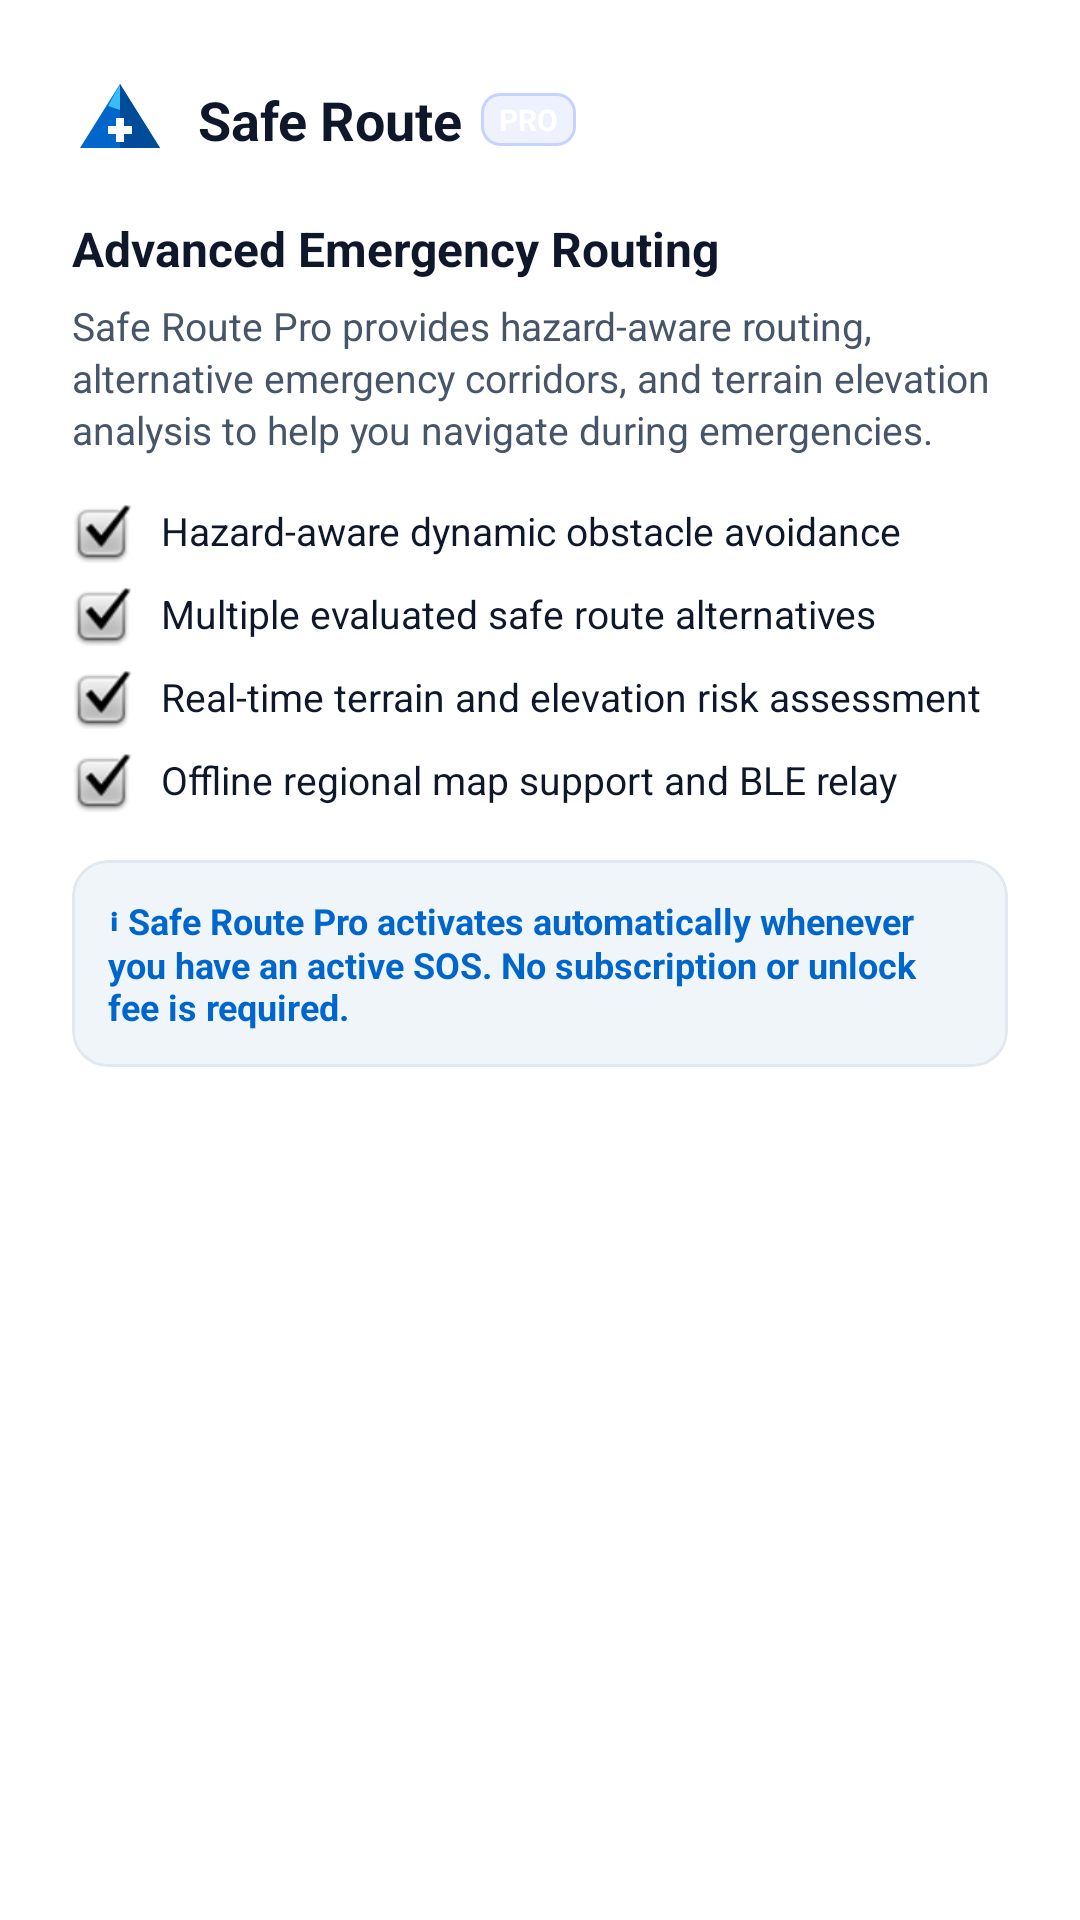

Write the Android layout XML for this screen, with the resource values it uses.
<!-- AndroidManifest.xml: application theme Theme.GeoRescuX -->
<!-- res/layout/dialog_safe_route_pro_info.xml -->
<?xml version="1.0" encoding="utf-8"?>
<LinearLayout xmlns:android="http://schemas.android.com/apk/res/android"
    xmlns:app="http://schemas.android.com/apk/res-auto"
    android:layout_width="match_parent"
    android:layout_height="wrap_content"
    android:background="@color/bg_card"
    android:orientation="vertical"
    android:padding="24dp">

    
    <LinearLayout
        android:layout_width="match_parent"
        android:layout_height="wrap_content"
        android:gravity="center_vertical"
        android:orientation="horizontal">

        <ImageView
            android:layout_width="32dp"
            android:layout_height="32dp"
            android:contentDescription="GeoRescuX Mountain Logo"
            android:src="@drawable/ic_mountain_logo" />

        <TextView
            android:layout_width="wrap_content"
            android:layout_height="wrap_content"
            android:layout_marginStart="10dp"
            android:text="Safe Route"
            android:textColor="@color/text_primary"
            android:textSize="18sp"
            android:textStyle="bold" />

        <TextView
            android:layout_width="wrap_content"
            android:layout_height="wrap_content"
            android:layout_marginStart="6dp"
            android:background="@drawable/bg_pro_badge"
            android:paddingHorizontal="6dp"
            android:paddingVertical="2dp"
            android:text="PRO"
            android:textColor="@color/white"
            android:textSize="10sp"
            android:textStyle="bold" />
    </LinearLayout>

    <TextView
        android:layout_width="match_parent"
        android:layout_height="wrap_content"
        android:layout_marginTop="16dp"
        android:text="Advanced Emergency Routing"
        android:textColor="@color/text_primary"
        android:textSize="16sp"
        android:textStyle="bold" />

    <TextView
        android:layout_width="match_parent"
        android:layout_height="wrap_content"
        android:layout_marginTop="6dp"
        android:lineSpacingExtra="2dp"
        android:text="Safe Route Pro provides hazard-aware routing, alternative emergency corridors, and terrain elevation analysis to help you navigate during emergencies."
        android:textColor="@color/text_secondary"
        android:textSize="13sp" />

    
    <LinearLayout
        android:layout_width="match_parent"
        android:layout_height="wrap_content"
        android:layout_marginTop="16dp"
        android:orientation="vertical">

        <TextView
            android:layout_width="match_parent"
            android:layout_height="wrap_content"
            android:layout_marginBottom="8dp"
            android:drawableStart="@android:drawable/checkbox_on_background"
            android:drawablePadding="10dp"
            android:text="Hazard-aware dynamic obstacle avoidance"
            android:textColor="@color/text_primary"
            android:textSize="13sp" />

        <TextView
            android:layout_width="match_parent"
            android:layout_height="wrap_content"
            android:layout_marginBottom="8dp"
            android:drawableStart="@android:drawable/checkbox_on_background"
            android:drawablePadding="10dp"
            android:text="Multiple evaluated safe route alternatives"
            android:textColor="@color/text_primary"
            android:textSize="13sp" />

        <TextView
            android:layout_width="match_parent"
            android:layout_height="wrap_content"
            android:layout_marginBottom="8dp"
            android:drawableStart="@android:drawable/checkbox_on_background"
            android:drawablePadding="10dp"
            android:text="Real-time terrain and elevation risk assessment"
            android:textColor="@color/text_primary"
            android:textSize="13sp" />

        <TextView
            android:layout_width="match_parent"
            android:layout_height="wrap_content"
            android:drawableStart="@android:drawable/checkbox_on_background"
            android:drawablePadding="10dp"
            android:text="Offline regional map support and BLE relay"
            android:textColor="@color/text_primary"
            android:textSize="13sp" />
    </LinearLayout>

    
    <com.google.android.material.card.MaterialCardView
        android:layout_width="match_parent"
        android:layout_height="wrap_content"
        android:layout_marginTop="16dp"
        android:layout_marginBottom="20dp"
        app:cardBackgroundColor="#F0F5FA"
        app:cardCornerRadius="12dp"
        app:cardElevation="0dp"
        app:strokeColor="@color/border_subtle"
        app:strokeWidth="1dp">

        <TextView
            android:layout_width="match_parent"
            android:layout_height="wrap_content"
            android:padding="12dp"
            android:text="ℹ Safe Route Pro activates automatically whenever you have an active SOS. No subscription or unlock fee is required."
            android:textColor="@color/brand_primary"
            android:textSize="12sp"
            android:textStyle="bold" />
    </com.google.android.material.card.MaterialCardView>

    <Button
        android:id="@+id/buttonDismissProInfo"
        style="@style/Widget.GeoRescuX.Button"
        android:layout_width="match_parent"
        android:layout_height="48dp"
        android:text="Got It"
        android:textColor="@color/white"
        android:textSize="14sp"
        android:textStyle="bold" />
</LinearLayout>
<!-- resources referenced by this layout -->
<resources>
  <color name="bg_card">#FFFFFF</color>
  <color name="border_subtle">#E2E8F0</color>
  <color name="brand_primary">#0066CC</color>
  <color name="text_primary">#0F172A</color>
  <color name="text_secondary">#475569</color>
  <color name="white">#FFFFFFFF</color>
  <!-- drawable bg_pro_badge (drawable) -->
  <?xml version="1.0" encoding="utf-8"?>
  <shape xmlns:android="http://schemas.android.com/apk/res/android"
      android:shape="rectangle">
      <solid android:color="@color/pro_badge_bg" />
      <corners android:radius="6dp" />
      <stroke
          android:width="1dp"
          android:color="@color/pro_badge_border" />
      <padding
          android:left="6dp"
          android:top="2dp"
          android:right="6dp"
          android:bottom="2dp" />
  </shape>
  <!-- drawable ic_mountain_logo (drawable) -->
  <vector xmlns:android="http://schemas.android.com/apk/res/android"
      android:width="48dp"
      android:height="48dp"
      android:viewportWidth="48"
      android:viewportHeight="48">
      
      <path
          android:fillColor="#0066CC"
          android:pathData="M24,6 L4,38 L44,38 Z" />
      
      <path
          android:fillColor="#38BDF8"
          android:pathData="M24,6 L18,17 L24,19 L30,17 Z" />
      
      <path
          android:fillColor="#004C99"
          android:pathData="M24,6 L24,38 L44,38 Z" />
      
      <path
          android:fillColor="#FFFFFF"
          android:pathData="M22,23 H26 V27 H30 V31 H26 V35 H22 V31 H18 V27 H22 Z" />
  </vector>
  <style name="Widget.GeoRescuX.Button" parent="Widget.MaterialComponents.Button">
          <item name="cornerRadius">14dp</item>
          <item name="backgroundTint">@color/brand_primary</item>
          <item name="android:textColor">@color/white</item>
          <item name="android:textAllCaps">false</item>
          <item name="android:textStyle">bold</item>
          <item name="android:textSize">14sp</item>
          <item name="android:minHeight">48dp</item>
          <item name="elevation">0dp</item>
      </style>
  <style name="Theme.GeoRescuX" parent="Theme.MaterialComponents.Light.NoActionBar">
          
          <item name="colorPrimary">@color/brand_primary</item>
          <item name="colorPrimaryVariant">@color/brand_primary_dark</item>
          <item name="colorOnPrimary">@color/white</item>
          
          
          <item name="colorSecondary">@color/brand_accent</item>
          <item name="colorSecondaryVariant">@color/brand_primary_light</item>
          <item name="colorOnSecondary">@color/white</item>
          
          
          <item name="android:windowBackground">@color/bg_app</item>
          <item name="colorSurface">@color/bg_surface</item>
          <item name="colorOnSurface">@color/text_primary</item>
          
          
          <item name="android:statusBarColor">@color/bg_app</item>
          <item name="android:windowLightStatusBar" tools:targetApi="m">true</item>
          <item name="android:navigationBarColor">@color/bg_surface</item>
          <item name="android:windowLightNavigationBar" tools:targetApi="o_mr1">true</item>
          
          
          <item name="materialCardViewStyle">@style/Widget.GeoRescuX.Card</item>
          <item name="materialButtonStyle">@style/Widget.GeoRescuX.Button</item>
      </style>
  <color name="pro_badge_bg">#EEF2FF</color>
  <color name="pro_badge_border">#C7D2FE</color>
  <color name="brand_primary_dark">#004C99</color>
  <color name="brand_accent">#0284C7</color>
  <color name="brand_primary_light">#E0EEFA</color>
  <color name="bg_app">#F0F5FA</color>
  <color name="bg_surface">#FFFFFF</color>
  <style name="Widget.GeoRescuX.Card" parent="Widget.MaterialComponents.CardView">
          <item name="cardBackgroundColor">@color/bg_card</item>
          <item name="cardCornerRadius">16dp</item>
          <item name="cardElevation">1dp</item>
          <item name="strokeColor">@color/border_subtle</item>
          <item name="strokeWidth">1dp</item>
      </style>
</resources>
